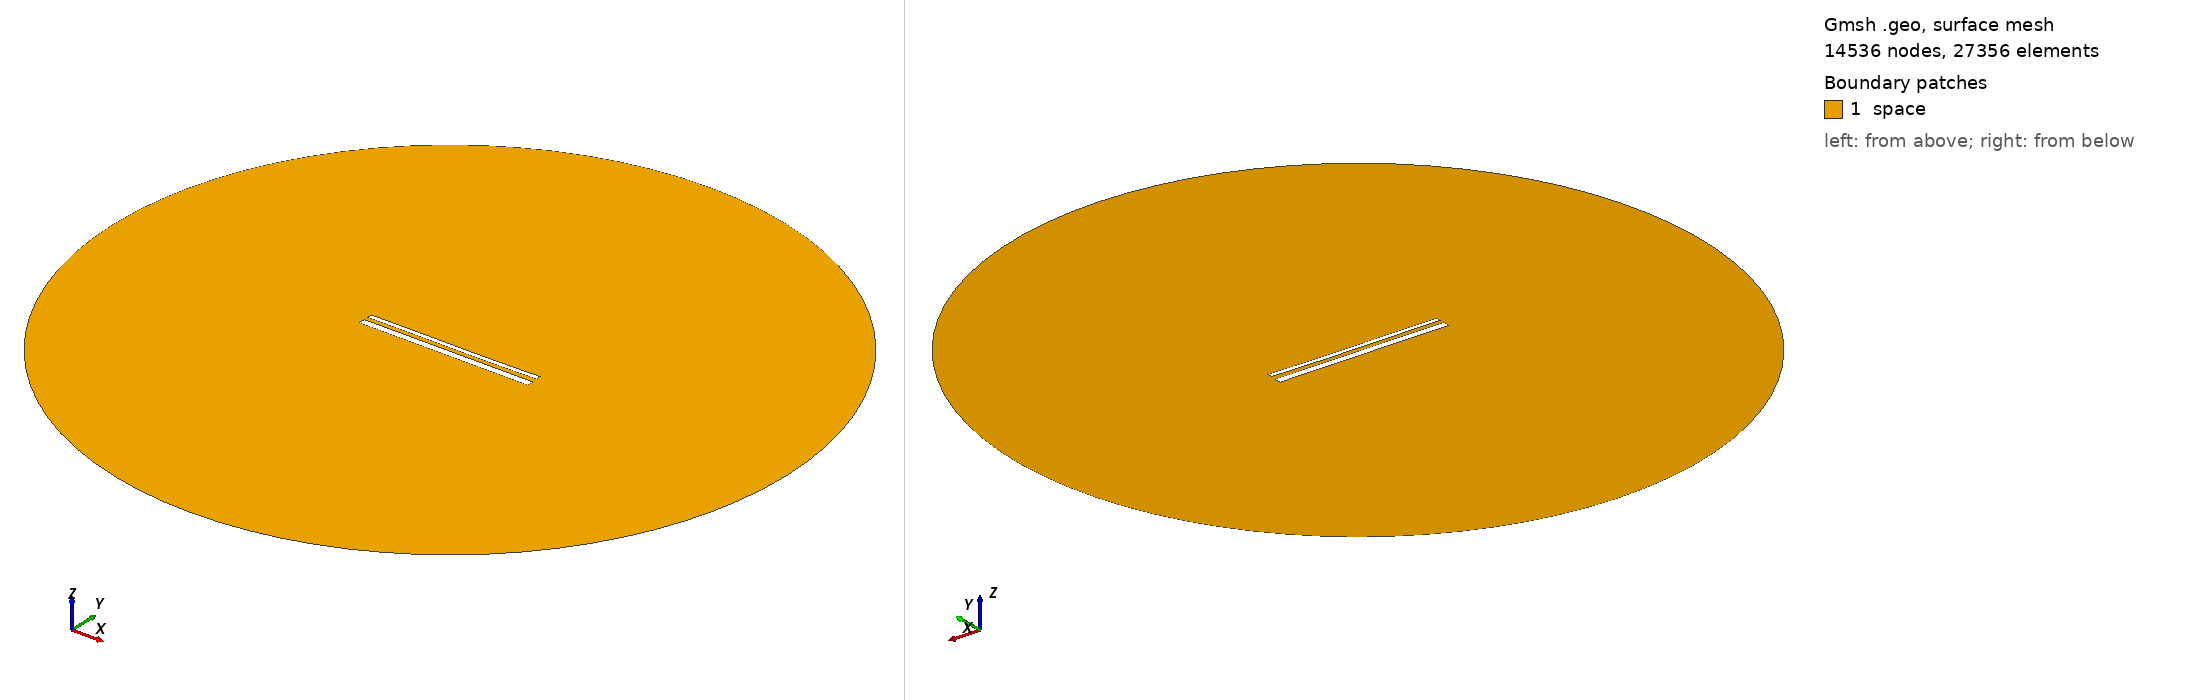

Gmsh geometry script, surface-meshed: 14536 nodes, 27356 surface elements. Boundary patches (legend numbers): 1 space. Left view from above one corner, right view from below the opposite corner. Legend entries are the model's physical surfaces. The drawing asked Gmsh for element sizes between 1% and 20% of the model's largest extent; the script's own settings can give other sizes.

=== 14918.geo (drawn) ===
//---------------------------------------
// Geometry kernel
//---------------------------------------

SetFactory("OpenCASCADE");



//---------------------------------------
// Parameters of the geometry
//---------------------------------------

// Overetch of the upper plate
overetch = 0.5;

// Distance between the plates
distance = 2.25;

// Discretization over the x axis (for the deformation)
nx = 50; 

// Length of the plate
L = 100 - overetch; 

// Number of modes
n = 4; 

// 1st mode coefficient
coeff(1) = 0.15;
beta(1) = 0.596864 * 3.1415926535 / L;

// 2nd mode coefficient
coeff(2) = -0.075;
beta(2) = 1.49418 * 3.1415926535 / L;

// 3rd mode coefficient
coeff(3) = 0.07499999999999998;
beta(3) = 2.50025 * 3.1415926535 / L;

// 4th mode coefficient
coeff(4) = 0.0;
beta(4) = 3.49999 * 3.1415926535 / L;



//---------------------------------------
// Upper plate (deformed rectangle)
//---------------------------------------

// Coordiantes of the upper plate
xmin = -50;
xmax = 50 - overetch;

// Height of the upper plate
yheight = 4 - 2 * overetch;

// Indexes of the points
UpperID[] = {};
LowerID[] = {};
LeftID[] = {};
RightID[] = {};

// Point index
p = 1;

// Horizontal edges
For i In {1:nx}
    x = xmin + (i-1)*(xmax - xmin)/(nx-1);

    y_bottom = distance / 2 + overetch;
    For j In {1:n}
        C = (Cosh(beta(j)*L) + Cos(beta(j)*L)) / (Sinh(beta(j)*L) + Sin(beta(j)*L));
        y_bottom  = y_bottom + coeff(j) * (Cosh(beta(j)*(x+50)) - Cos(beta(j)*(x+50)) - C * (Sinh(beta(j)*(x+50)) - Sin(beta(j)*(x+50))));
    EndFor

    y_top = y_bottom + yheight;

    Point(p) = {x, y_top, 0, 1.0};
    UpperID[i] = p;
    p = p + 1;

    Point(p) = {x, y_bottom, 0, 1.0};
    LowerID[i] = p;
    p = p + 1;
EndFor

// Create point lists
UpperPts[] = {}; LowerPts[] = {};
For i In {1:nx}
  UpperPts[] += {UpperID[i]};
  LowerPts[] += {LowerID[i]};
EndFor

// Build splines
Spline(1) = {UpperPts[]};
Spline(2) = {LowerPts[]};
Line(3) = {LowerPts[nx-1], UpperPts[nx-1]};
Line(4) = {LowerPts[0], UpperPts[0]};

// Build the plane surface
Curve Loop(1) = {2, 3, -1, -4};
Plane Surface(1) = {1};



//---------------------------------------
// Lower plate (rectangle)
//---------------------------------------

// Vertices
Point(1001) = {-50, -1, 0, 1.0};
Point(1002) = { 50, -1, 0, 1.0};
Point(1003) = { 50,  -5, 0, 1.0};
Point(1004) = {-50,  -5, 0, 1.0};

// Edges
Line(5) = {1001, 1002};
Line(6) = {1002, 1003};
Line(7) = {1003, 1004};
Line(8) = {1004, 1001};

// Plane surface
Line Loop(2) = {5, 6, 7, 8};
Plane Surface(2) = {2}; 



//---------------------------------------
// Outer (fictious) boundary
//---------------------------------------

// Points
Point(1005) = {0, 0, 0};       // Center
Point(1006) = {200, 0, 0};     // Start point
Point(1007) = {0, 200, 0};     // 90 degrees
Point(1008) = {-200, 0, 0};    // 180 degrees
Point(1009) = {0, -200, 0};    // 270 degrees

// Circle arcs (each needs start, center, end)
Circle(9) = {1006, 1005, 1007};
Circle(10) = {1007, 1005, 1008};
Circle(11) = {1008, 1005, 1009};
Circle(12) = {1009, 1005, 1006};

// Plane surface for the entire domain
Curve Loop(3) = {9, 10, 11, 12};
Surface(3) = {3};

// Subtract the plates from the whole domain to obtain the actual domain where we want to solve the equations
BooleanDifference{ Surface{3}; Delete; }{ Surface{1}; Surface{2}; Delete; }




//---------------------------------------
// Transfinite Lines/Curves
//---------------------------------------

// Set the number of points on the boundaries
r = 7;

// Plates
Transfinite Curve {1, 2} = 50*r Using Progression 1;
Transfinite Curve {3, 4} = 2*r Using Progression 1;
Transfinite Line {5, 7} = 50*r Using Progression 1;
Transfinite Line {6, 8} = 2*r Using Progression 1;

// Outer boundary
Transfinite Line {9, 10, 11, 12} = 20 Using Progression 1;



//---------------------------------------
// Physical groups
//---------------------------------------                

// Physical curves (boundaries)
Physical Line("force_segment", 10) = {2};
Physical Line("upper_plate", 11) = {1, 3, 4};
Physical Line("lower_plate", 12) = {5, 6, 7, 8};
Physical Line("boundary", 20) = {9, 10, 11, 12};

// Physical Surfaces
Physical Surface("space", 30) = {3};



//---------------------------------------
// 6. Generate the Mesh
//---------------------------------------

// 2D mesh generation
Mesh 2;
